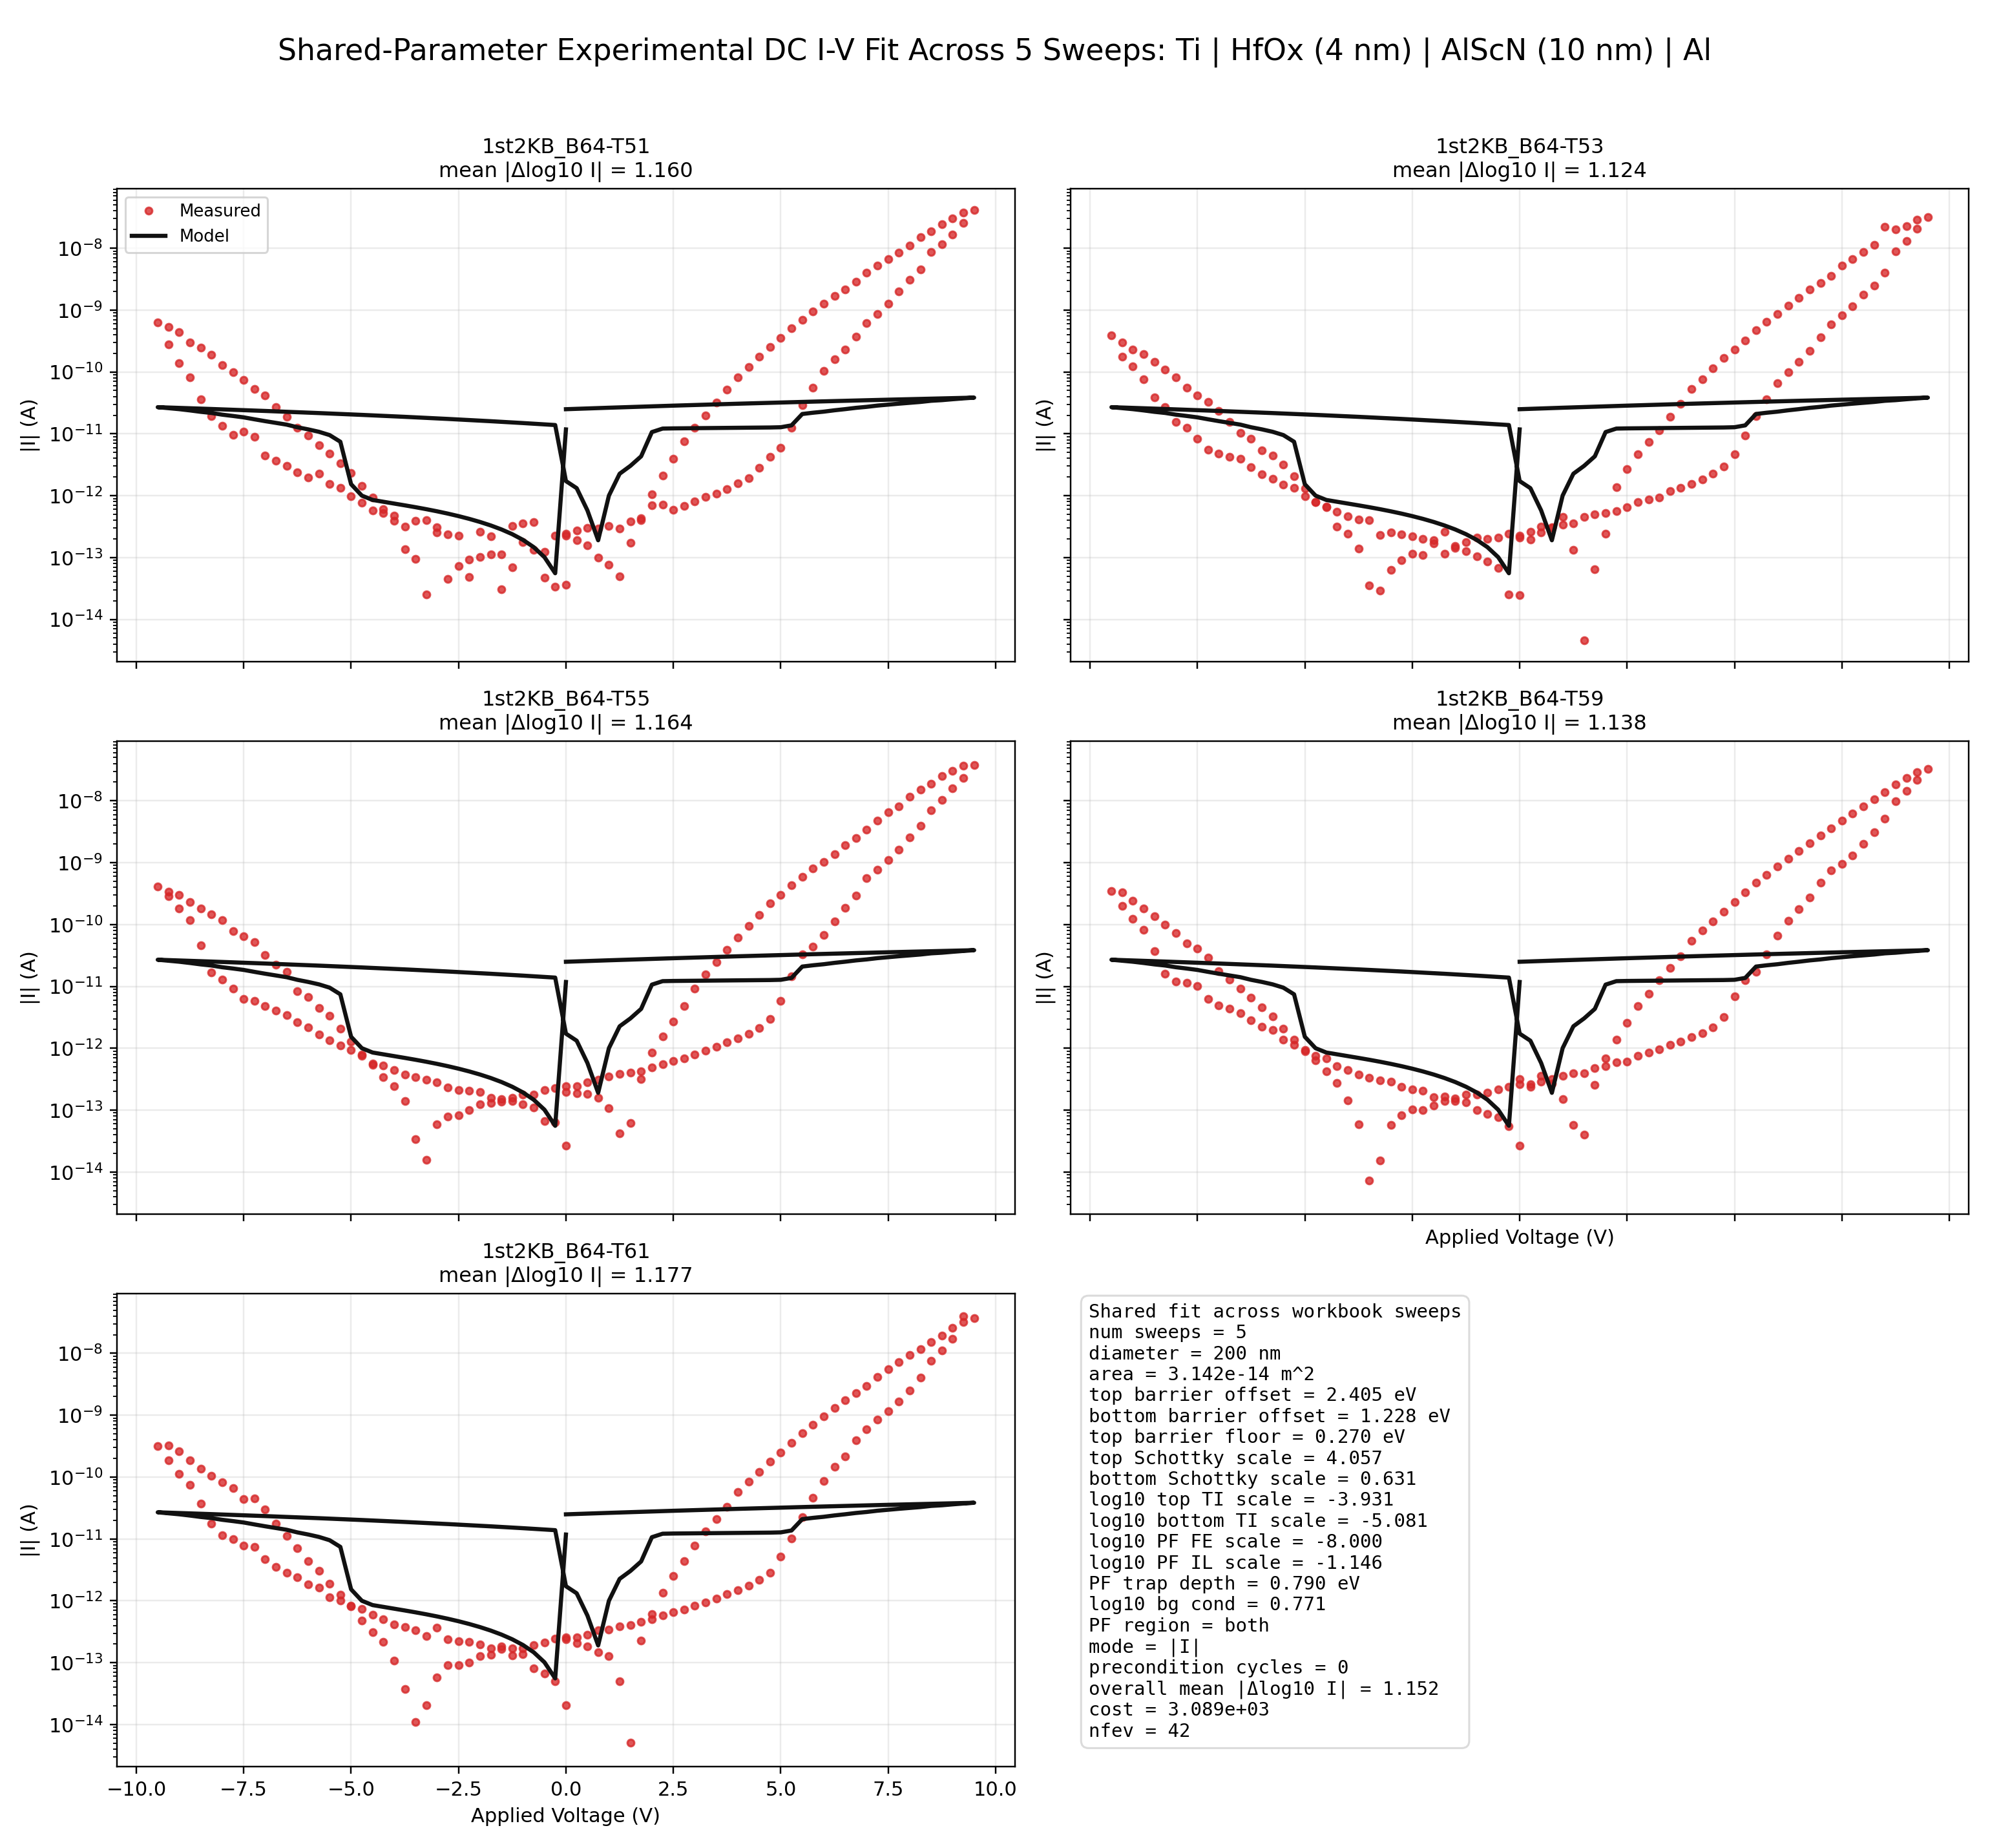

The file beside this chart, header and first rows:
sweep_name, voltage_v, experimental_current_a, model_total_a, model_pf_a, model_thermionic_a, model_background_a, polarization_uc_cm2
1st2KB_B64-T51, 0.0, 3.64094910091598e-14, 1.1779362037798657e-11, 1.1922540275465149e-23, 1.1789374774115421e-11, -1.0012736328685975e-14, 0.4719
1st2KB_B64-T51, -0.25, 3.41051277117591e-14, -5.57871560935846e-14, 1.9150015057093945e-26, -7.2807955533510505e-25, -5.578715609287567e-14, 0.4719
1st2KB_B64-T51, -0.5, 1.23404812844147e-13, -1.0156157586256953e-13, -4.160041223075754e-24, -1.3441423650196319e-24, -1.0156157585706536e-13, 0.4719
1st2KB_B64-T51, -0.75, 1.33836735097259e-13, -1.4733599574912552e-13, -1.2563652647984897e-22, -2.233883134140036e-24, -1.4733599562125508e-13, 0.4719
1st2KB_B64-T51, -1.0, 3.53893102973332e-13, -1.9311041679322246e-13, -1.404297153279155e-21, -3.480585959043226e-24, -1.9311041538544471e-13, 0.4719
1st2KB_B64-T51, -1.25, 3.20978080269388e-13, -2.388848451167871e-13, -9.961967254657494e-21, -5.185376722426283e-24, -2.388848351496344e-13, 0.4719
1st2KB_B64-T51, -1.5, 1.11846980516226e-13, -2.8465930870545563e-13, -5.378416060438502e-20, -7.470862050886333e-24, -2.8465925491382416e-13, 0.4719
1st2KB_B64-T51, -1.75, 1.13313153890342e-13, -3.304339156877935e-13, -2.4099929466563113e-19, -1.0484971596892963e-23, -3.304336746780139e-13, 0.4719
1st2KB_B64-T51, -2.0, 2.59303022847115e-13, -3.7620903580787505e-13, -9.413512663109994e-19, -1.4405270195261733e-23, -3.762080944422035e-13, 0.4719
1st2KB_B64-T51, -2.25, 9.20096518506469e-14, -4.219858201156447e-13, -3.3058898075289525e-18, -1.944385234118189e-23, -4.2198251420639335e-13, 0.4719
1st2KB_B64-T51, -2.5, 2.24742614926207e-13, -4.677675928293466e-13, -1.0658832910824908e-17, -2.585290595290418e-23, -4.677569339705829e-13, 0.4719
1st2KB_B64-T51, -2.75, 2.35509121969749e-13, -5.135633789481325e-13, -3.2025179428900566e-17, -3.3931031392453654e-23, -5.135313537347726e-13, 0.4719
1st2KB_B64-T51, -3.0, 2.52749535710473e-13, -5.593964383352997e-13, -9.066479230712552e-17, -4.4030407414585774e-23, -5.593057734989623e-13, 0.4719
1st2KB_B64-T51, -3.25, 3.9838588699638e-13, -6.053241030735854e-13, -2.439097538684642e-16, -5.656490401409205e-23, -6.050801932631521e-13, 0.4719
1st2KB_B64-T51, -3.5, 3.88523197988877e-13, -6.514823121248723e-13, -6.276990255113069e-16, -7.201925193824072e-23, -6.508546130273417e-13, 0.4719
1st2KB_B64-T51, -3.75, 3.19186517494519e-13, -6.98182570570816e-13, -1.5535376883252996e-15, -9.095938961380734e-23, -6.966290327915313e-13, 0.4719
1st2KB_B64-T51, -4.0, 4.73744632932538e-13, -7.461173566993622e-13, -3.713904029596986e-15, -1.1404412034547302e-22, -7.424034525557211e-13, 0.4719
1st2KB_B64-T51, -4.25, 5.273172848895e-13, -7.967847264820085e-13, -8.606854020059468e-15, -1.4203822590305805e-22, -7.881778723199108e-13, 0.4719
1st2KB_B64-T51, -4.5, 5.80207973679969e-13, -8.53346754617184e-13, -1.939446235725628e-14, -1.7582719709652884e-22, -8.339522920841006e-13, 0.4719
1st2KB_B64-T51, -4.75, 7.69852606143095e-13, -1.0022730775351564e-12, -1.2332999921178297e-13, -1.7183664981725172e-22, -8.789430781515367e-13, -0.02388
1st2KB_B64-T51, -5.0, 9.87505216487605e-13, -1.534133139780358e-12, -6.100941990908017e-13, -1.7302016977973136e-22, -9.240389405165362e-13, -0.4532
1st2KB_B64-T51, -5.25, 1.32566917512844e-12, -7.44396507702116e-12, -6.475553454612728e-12, -1.407912801850091e-22, -9.68411622267641e-13, -1.34
1st2KB_B64-T51, -5.5, 1.54214466717428e-12, -9.540565161199357e-12, -8.52731986088391e-12, -1.3113478131192152e-22, -1.0132453001843119e-12, -1.935
1st2KB_B64-T51, -5.75, 2.28889585236758e-12, -1.0793456541305101e-11, -9.73607244632473e-12, -9.965244271309936e-23, -1.0573840948807186e-12, -2.97
1st2KB_B64-T51, -6.0, 1.9781023607307e-12, -1.1808640802501373e-11, -1.070668538312095e-11, -8.59517732834569e-23, -1.101955419294472e-12, -3.731
1st2KB_B64-T51, -6.25, 2.36019060198545e-12, -1.2765307423043409e-11, -1.1618674201090339e-11, -7.646950270616258e-23, -1.146633221876602e-12, -4.425
1st2KB_B64-T51, -6.5, 3.05637307997098e-12, -1.4081962932673638e-11, -1.2891306940676335e-11, -5.619043769420008e-23, -1.1906559919411111e-12, -5.533
1st2KB_B64-T51, -6.75, 3.67990273669738e-12, -1.5019700328452973e-11, -1.3784332090433572e-11, -5.050372172969324e-23, -1.2353682379688945e-12, -6.205
1st2KB_B64-T51, -7.0, 4.41931083741687e-12, -1.6027743457736494e-11, -1.4747790901370905e-11, -4.372402969318162e-23, -1.2799525563218668e-12, -6.958
1st2KB_B64-T51, -7.25, 8.95244035153953e-12, -1.717231949212382e-11, -1.5848031051449836e-11, -3.521496449725638e-23, -1.324288440638769e-12, -7.868
1st2KB_B64-T51, -7.5, 1.09580833990153e-11, -1.8454753989387986e-11, -1.7086380510414783e-11, -2.6365151744292602e-23, -1.368373478946838e-12, -8.937
1st2KB_B64-T51, -7.75, 9.60346385747712e-12, -1.9444158109647966e-11, -1.80311663969534e-11, -2.3060180868510076e-23, -1.4129917126715047e-12, -9.668
1st2KB_B64-T51, -8.0, 1.34826455555626e-11, -2.0404786143050546e-11, -1.8947123835926897e-11, -2.0477191650005524e-23, -1.457662307103172e-12, -10.37
1st2KB_B64-T51, -8.25, 1.91266273652513e-11, -2.174302170193119e-11, -2.0241375891611027e-11, -1.4893681879851313e-23, -1.5016458103052667e-12, -11.5
1st2KB_B64-T51, -8.5, 3.62615978910519e-11, -2.2678123024044465e-11, -2.1131760171121826e-11, -1.340907143321688e-23, -1.5463628529092315e-12, -12.17
1st2KB_B64-T51, -8.75, 8.20692888647834e-11, -2.389061327578886e-11, -2.2300038114646434e-11, -1.042724204216005e-23, -1.5905751611319946e-12, -13.16
1st2KB_B64-T51, -9.0, 1.37386643728199e-10, -2.503885435999447e-11, -2.3403949983428577e-11, -8.389889347198449e-24, -1.6349043765575019e-12, -14.07
1st2KB_B64-T51, -9.25, 2.77503853229888e-10, -2.6017582109146767e-11, -2.433804007222889e-11, -7.383876763611703e-24, -1.679542036910494e-12, -14.79
1st2KB_B64-T51, -9.5, 6.29410579211509e-10, -2.6964221869190512e-11, -2.5239983784905943e-11, -6.608750895804448e-24, -1.7242380842779597e-12, -15.47
1st2KB_B64-T51, -9.25, 5.32822119758691e-10, -2.6610227620169624e-11, -2.4931763955650465e-11, -5.394731362714803e-24, -1.6784636645137692e-12, -15.47
1st2KB_B64-T51, -9.0, 4.35702390833015e-10, -2.6256233374288566e-11, -2.4623544129534605e-11, -4.380749435223178e-24, -1.6326892447495803e-12, -15.47
1st2KB_B64-T51, -8.75, 2.98526925401887e-10, -2.5902239130037037e-11, -2.431532430504811e-11, -3.537283623681994e-24, -1.5869148249853902e-12, -15.47
1st2KB_B64-T51, -8.5, 2.49925496964565e-10, -2.5548244886616592e-11, -2.400710448139255e-11, -2.838718467032187e-24, -1.5411404052212015e-12, -15.47
1st2KB_B64-T51, -8.25, 1.89208260170659e-10, -2.5194250643611993e-11, -2.3698884658152718e-11, -2.262879821752452e-24, -1.4953659854570113e-12, -15.47
1st2KB_B64-T51, -8.0, 1.30652433316669e-10, -2.4840256400811258e-11, -2.339066483511665e-11, -1.7906200750812543e-24, -1.4495915656928216e-12, -15.47
1st2KB_B64-T51, -7.75, 9.89884771374072e-11, -2.448626215810823e-11, -2.3082445012178194e-11, -1.4054484149705046e-24, -1.403817145928632e-12, -15.47
1st2KB_B64-T51, -7.5, 7.3611679252128e-11, -2.4132267915450886e-11, -2.277422518928535e-11, -1.0932017218934983e-24, -1.3580427261644414e-12, -15.47
1st2KB_B64-T51, -7.25, 5.35862534900566e-11, -2.377827367281434e-11, -2.2466005366413245e-11, -8.417520448455024e-25, -1.3122683064002519e-12, -15.47
1st2KB_B64-T51, -7.0, 4.15831188926852e-11, -2.3424279430186974e-11, -2.2157785543550273e-11, -6.40746988152255e-25, -1.2664938866360628e-12, -15.47
1st2KB_B64-T51, -6.75, 2.67706221773745e-11, -2.307028518756354e-11, -2.1849565720691185e-11, -4.813796692209754e-25, -1.2207194668718733e-12, -15.47
1st2KB_B64-T51, -6.5, 1.89723532023622e-11, -2.2716290944941716e-11, -2.1541345897833674e-11, -3.56185211774582e-25, -1.1749450471076831e-12, -15.47
1st2KB_B64-T51, -6.25, 1.26037678557789e-11, -2.236229670232055e-11, -2.1233126074976803e-11, -2.5886101502397873e-25, -1.1291706273434936e-12, -15.47
1st2KB_B64-T51, -6.0, 9.42270046710991e-12, -2.2008302459699634e-11, -2.0924906252120142e-11, -1.8410828481227252e-25, -1.0833962075793041e-12, -15.47
1st2KB_B64-T51, -5.75, 6.47078918225574e-12, -2.1654308217078827e-11, -2.0616686429263584e-11, -1.2749251929250529e-25, -1.0376217878151144e-12, -15.47
1st2KB_B64-T51, -5.5, 4.76890315431744e-12, -2.130031397445805e-11, -2.0308466606407036e-11, -8.532077828117664e-26, -9.918473680509247e-13, -15.47
1st2KB_B64-T51, -5.25, 3.31491865207534e-12, -2.094631973183729e-11, -2.0000246783550498e-11, -5.453351698311668e-26, -9.460729482867352e-13, -15.47
1st2KB_B64-T51, -5.0, 2.35540731884087e-12, -2.0592325489216542e-11, -1.9692026960693966e-11, -3.260802057883389e-26, -9.002985285225457e-13, -15.47
1st2KB_B64-T51, -4.75, 1.44523986961992e-12, -2.0238331246595803e-11, -1.9383807137837428e-11, -1.746595751741296e-26, -8.545241087583552e-13, -15.47
1st2KB_B64-T51, -4.5, 9.43292536095819e-13, -1.988433700397507e-11, -1.90755873149809e-11, -7.335199148308844e-27, -8.08749688994166e-13, -15.47
1st2KB_B64-T51, -4.25, 5.99687075171496e-13, -1.953034276135434e-11, -1.876736749212436e-11, -4.830504287547746e-27, -7.62975269229976e-13, -15.47
... 705 more rows
